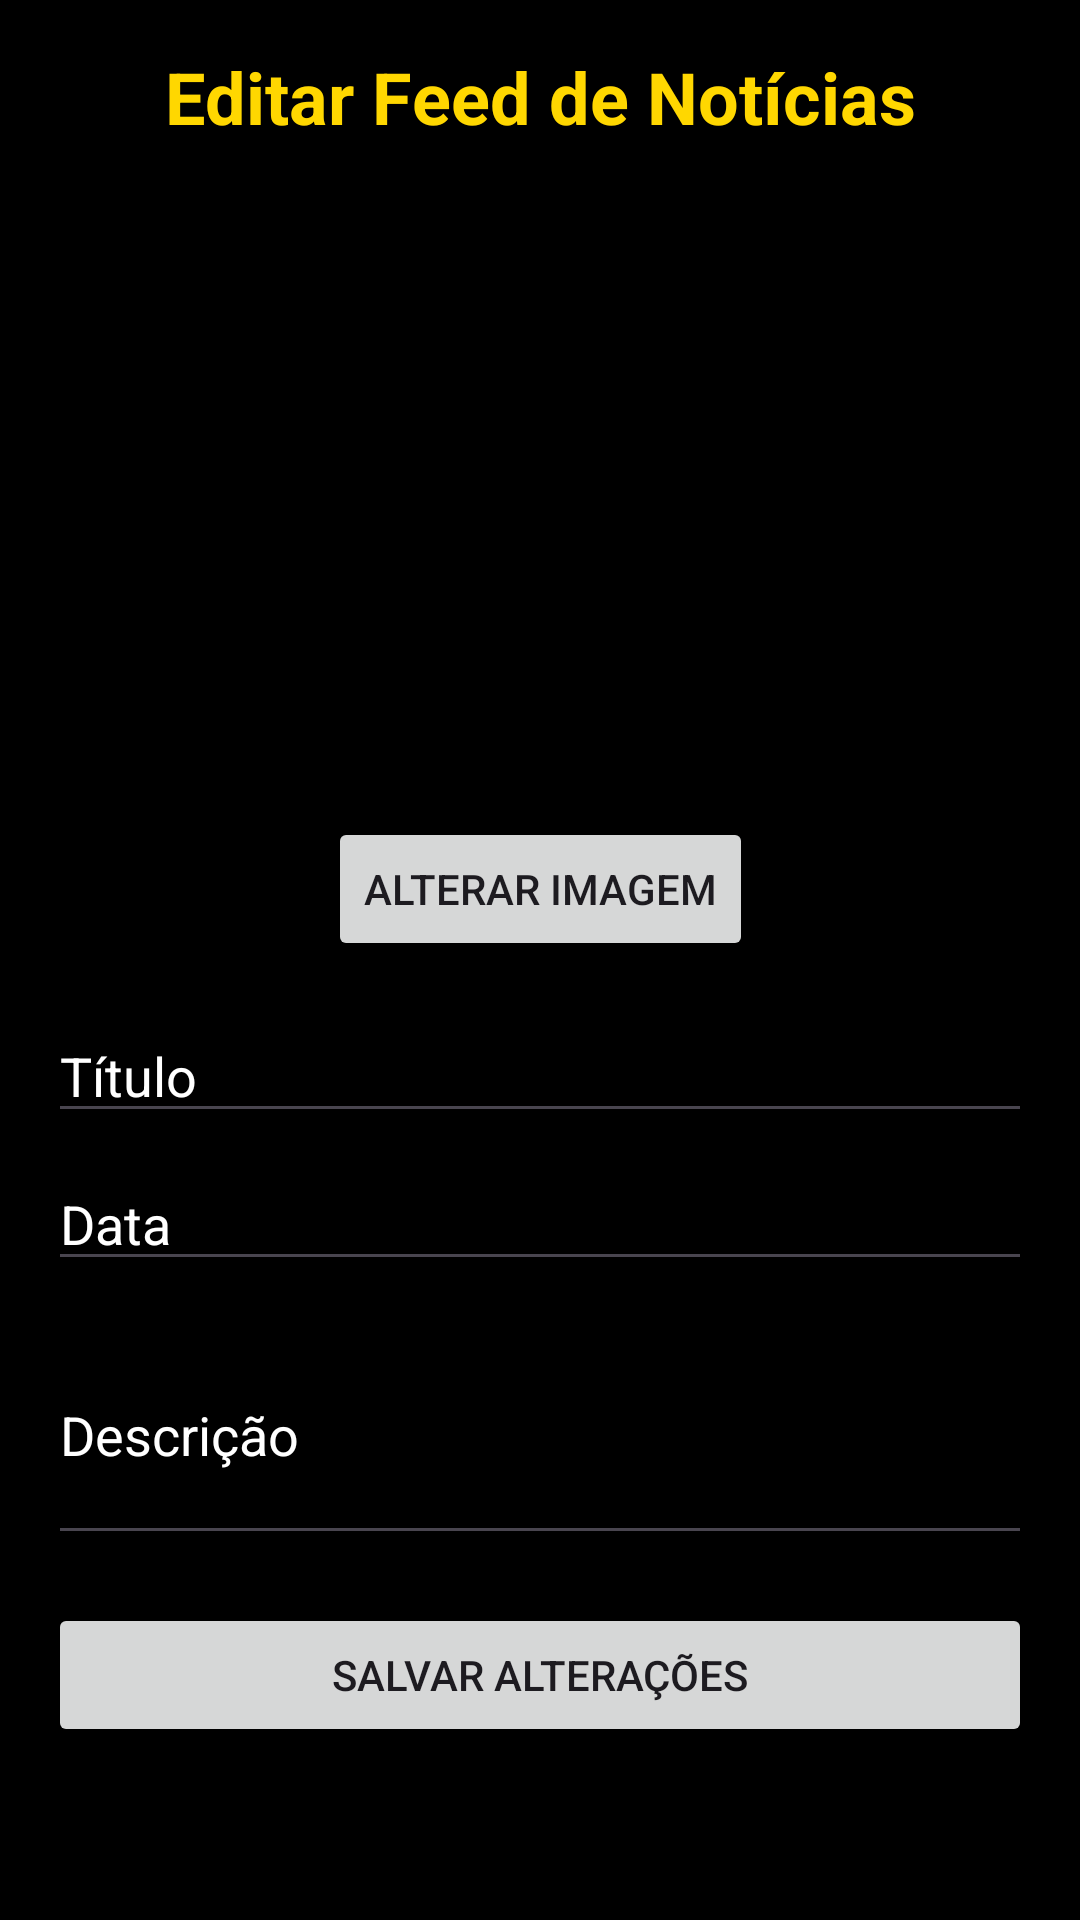

Write the Android layout XML for this screen, with the resource values it uses.
<!-- AndroidManifest.xml: application theme Theme.N2APP_EX3_ -->
<!-- res/layout/activity_admin_feed.xml -->
<?xml version="1.0" encoding="utf-8"?>
<ScrollView xmlns:android="http://schemas.android.com/apk/res/android"
    xmlns:app="http://schemas.android.com/apk/res-auto"
    xmlns:tools="http://schemas.android.com/tools"
    android:layout_width="match_parent"
    android:layout_height="match_parent"
    android:background="#000000"
    tools:context=".AdminFeedActivity">

    <androidx.constraintlayout.widget.ConstraintLayout
        android:layout_width="match_parent"
        android:layout_height="wrap_content"
        android:padding="16dp">

        <TextView
            android:id="@+id/textViewAdminFeedTitle"
            android:layout_width="wrap_content"
            android:layout_height="wrap_content"
            android:text="Editar Feed de Notícias"
            android:textColor="@color/gold"
            android:textSize="24sp"
            android:textStyle="bold"
            app:layout_constraintTop_toTopOf="parent"
            app:layout_constraintStart_toStartOf="parent"
            app:layout_constraintEnd_toEndOf="parent" />

        <ImageView
            android:id="@+id/imageViewFeed"
            android:layout_width="0dp"
            android:layout_height="200dp"
            android:layout_marginTop="16dp"
            android:scaleType="centerCrop"
            android:src="@drawable/abertura"
            app:layout_constraintTop_toBottomOf="@+id/textViewAdminFeedTitle"
            app:layout_constraintStart_toStartOf="parent"
            app:layout_constraintEnd_toEndOf="parent"
            android:contentDescription="@string/feed_image_description" />

        <Button
            android:id="@+id/buttonChangeImage"
            android:layout_width="wrap_content"
            android:layout_height="wrap_content"
            android:layout_marginTop="8dp"
            android:text="Alterar Imagem"
            app:layout_constraintTop_toBottomOf="@+id/imageViewFeed"
            app:layout_constraintStart_toStartOf="parent"
            app:layout_constraintEnd_toEndOf="parent" />

        <EditText
            android:id="@+id/editTextFeedTitle"
            android:layout_width="0dp"
            android:layout_height="wrap_content"
            android:layout_marginTop="16dp"
            android:hint="Título"
            android:textColor="@color/white"
            android:textColorHint="@color/white"
            android:inputType="text"
            android:autofillHints="name"
            app:layout_constraintTop_toBottomOf="@+id/buttonChangeImage"
            app:layout_constraintStart_toStartOf="parent"
            app:layout_constraintEnd_toEndOf="parent" />

        <EditText
            android:id="@+id/editTextFeedDate"
            android:layout_width="0dp"
            android:layout_height="wrap_content"
            android:layout_marginTop="8dp"
            android:hint="Data"
            android:textColor="@color/white"
            android:textColorHint="@color/white"
            android:focusable="false"
            android:clickable="true"
            android:inputType="none"
            android:autofillHints="date"
            app:layout_constraintTop_toBottomOf="@+id/editTextFeedTitle"
            app:layout_constraintStart_toStartOf="parent"
            app:layout_constraintEnd_toEndOf="parent" />

        <EditText
            android:id="@+id/editTextFeedDescription"
            android:layout_width="0dp"
            android:layout_height="wrap_content"
            android:layout_marginTop="8dp"
            android:hint="Descrição"
            android:textColor="@color/white"
            android:textColorHint="@color/white"
            android:inputType="textMultiLine"
            android:minLines="3"
            app:layout_constraintTop_toBottomOf="@+id/editTextFeedDate"
            app:layout_constraintStart_toStartOf="parent"
            app:layout_constraintEnd_toEndOf="parent" />

        <Button
            android:id="@+id/buttonSaveChanges"
            android:layout_width="0dp"
            android:layout_height="wrap_content"
            android:layout_marginTop="16dp"
            android:text="Salvar Alterações"
            app:layout_constraintTop_toBottomOf="@+id/editTextFeedDescription"
            app:layout_constraintStart_toStartOf="parent"
            app:layout_constraintEnd_toEndOf="parent" />

    </androidx.constraintlayout.widget.ConstraintLayout>
</ScrollView>
<!-- resources referenced by this layout -->
<resources>
  <color name="gold">#FFD700</color>
  <color name="white">#FFFFFFFF</color>
  <string name="feed_image_description">Imagem do feed</string>
  <style name="Theme.N2APP_EX3_" parent="Base.Theme.N2APP_EX3_" />
  <style name="Base.Theme.N2APP_EX3_" parent="Theme.Material3.DayNight.NoActionBar">
          
          <item name="colorPrimary">@color/gold</item>
      </style>
</resources>
